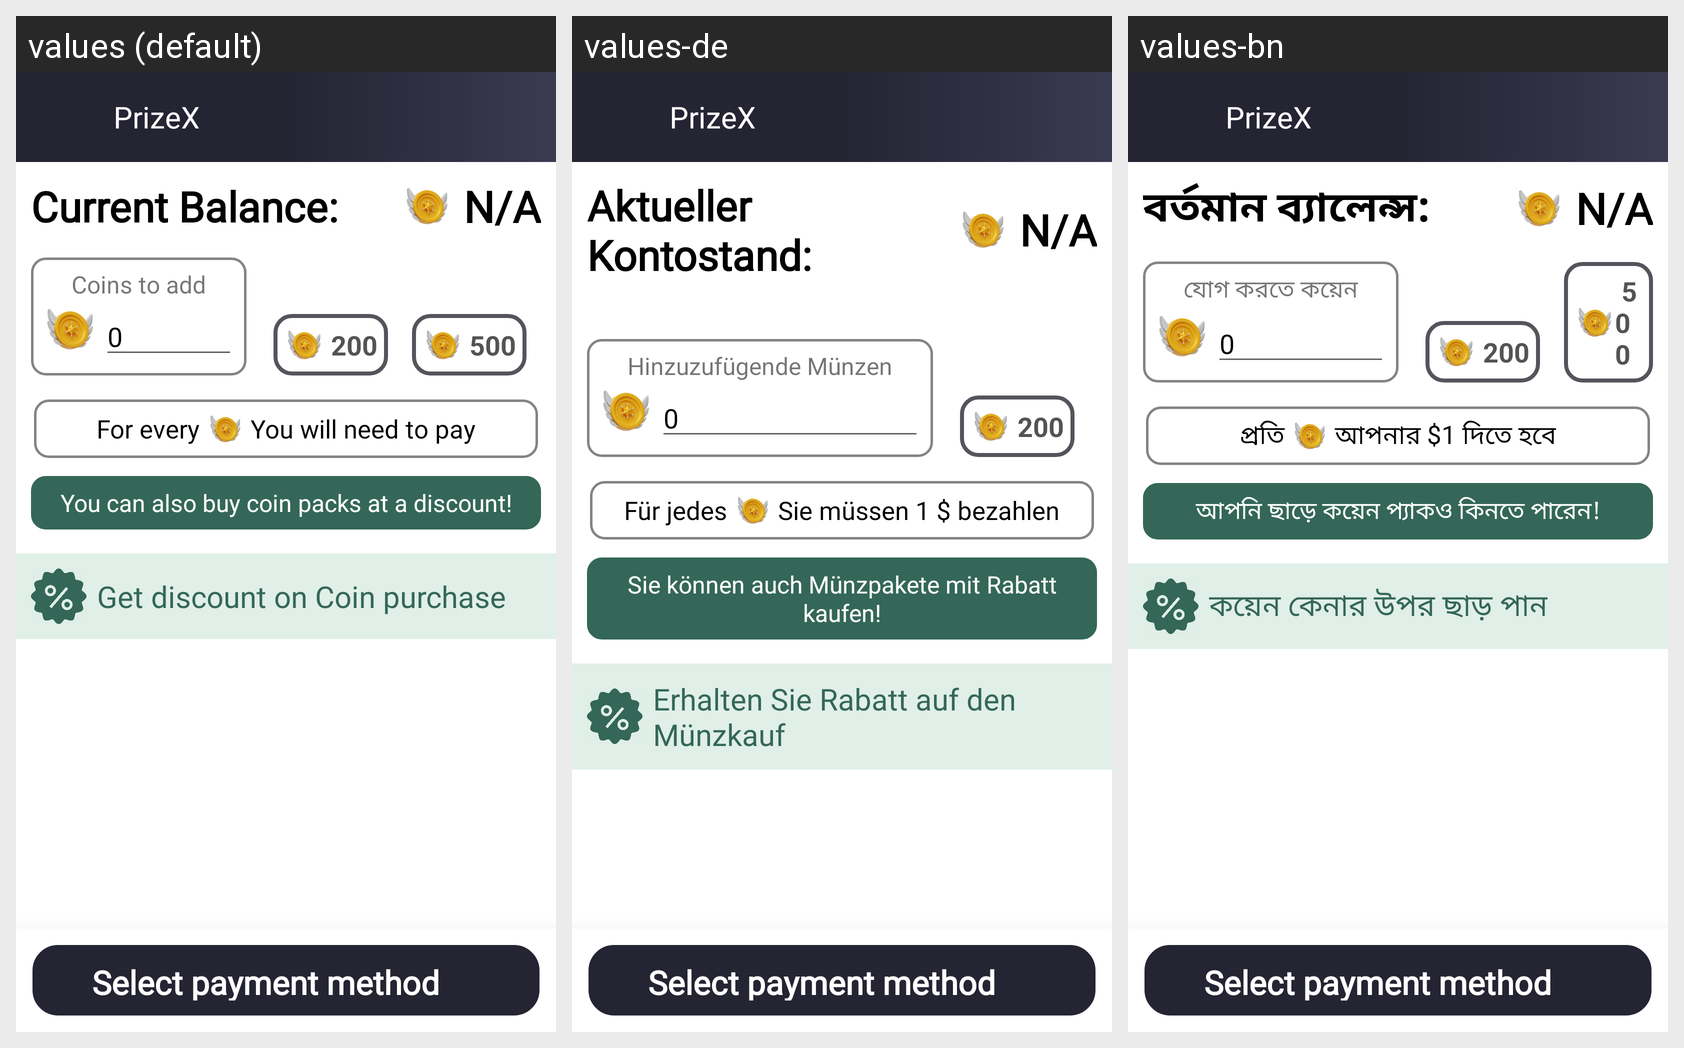

Translations of the strings shown on this Android screen, per locale in the grid:
Android screen res/layout/activity_purchase_coins.xml rendered under 3 locales, left to right: values (default), values-de, values-bn. Device: Nexus 5 (rendered at 1080×1920; each locale shown at half size, 540×960, under a caption strip naming it); theme AppTheme.
Other locales in the repository, not shown: values-ar, values-es, values-fr, values-hi, values-it, values-pt, values-ta, values-te, values-ur.
Strings drawn on this screen, with the default value and each locale's value (text and hints the layout hard-codes, and strings that could not be matched under every locale, appear in the picture but are not listed):

curr_bal
  values: Current Balance:
  values-de: Aktueller Kontostand:
  values-bn: বর্তমান ব্যালেন্স:

coinstoadd
  values: Coins to add
  values-de: Hinzuzufügende Münzen
  values-bn: যোগ করতে কয়েন

forevery
  values: For every 
  values-de: Für jedes 
  values-bn: প্রতি 

coinvalue
  values:  You will need to pay
  values-de:  Sie müssen 1 $ bezahlen
  values-bn:  আপনার $1 দিতে হবে

youcanalso
  values: You can also buy coin packs at a discount!
  values-de: Sie können auch Münzpakete mit Rabatt kaufen!
  values-bn: আপনি ছাড়ে কয়েন প্যাকও কিনতে পারেন!

getdiscount
  values: Get discount on Coin purchase
  values-de: Erhalten Sie Rabatt auf den Münzkauf
  values-bn: কয়েন কেনার উপর ছাড় পান

select_payment_method
  values: Select payment method
  values-de: Select payment method  [not translated; the default value is used]
  values-bn: Select payment method  [not translated; the default value is used]

app_name
  values: PrizeX
  values-de: PrizeX  [not translated; the default value is used]
  values-bn: PrizeX  [not translated; the default value is used]
